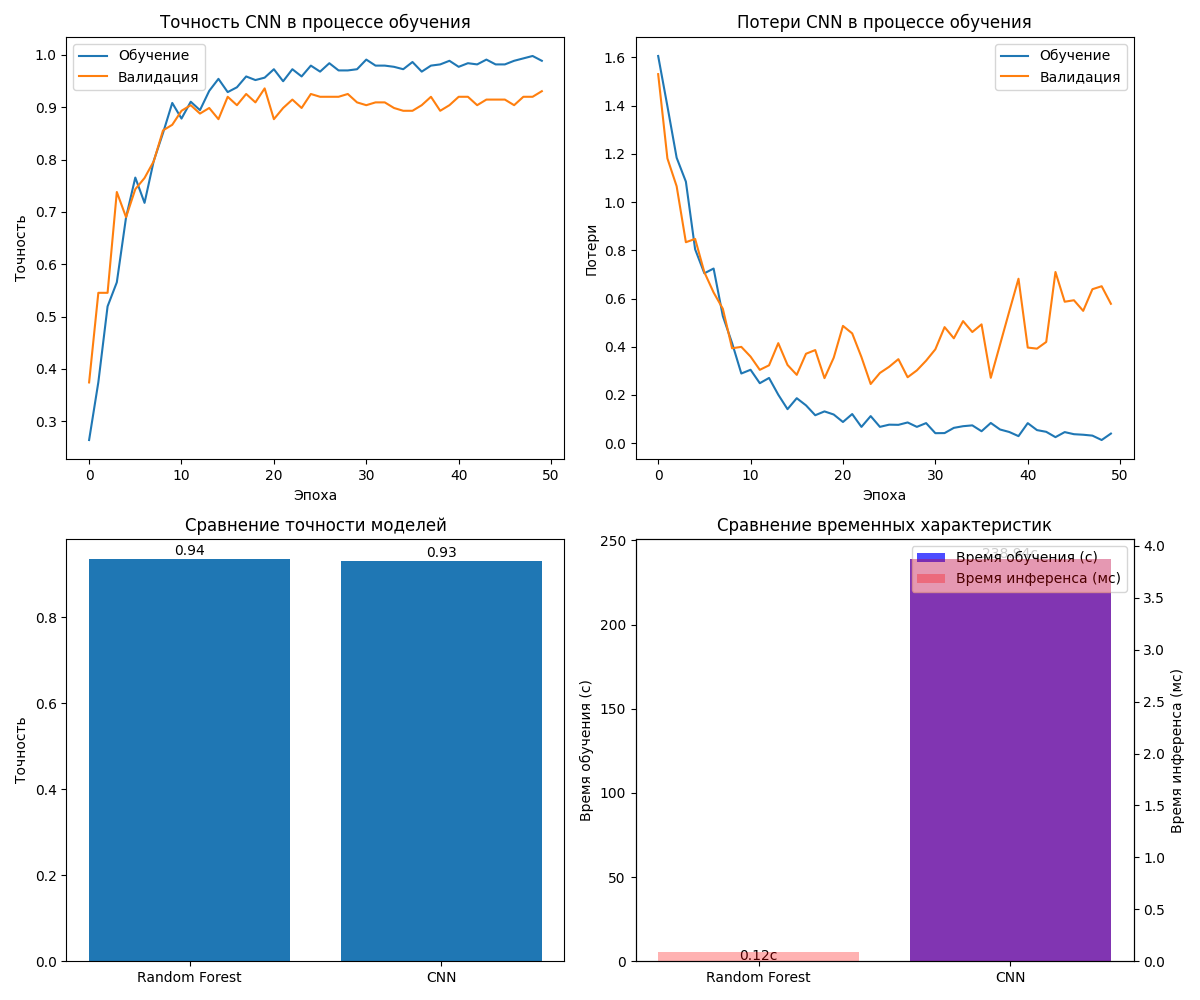

The file beside this chart, header and first rows:
Метрика, Random Forest, CNN
Точность, 0.9358, 0.9305
Время обучения (с), 0.12, 238.9
Время инференса (мс), 0.09, 3.87
